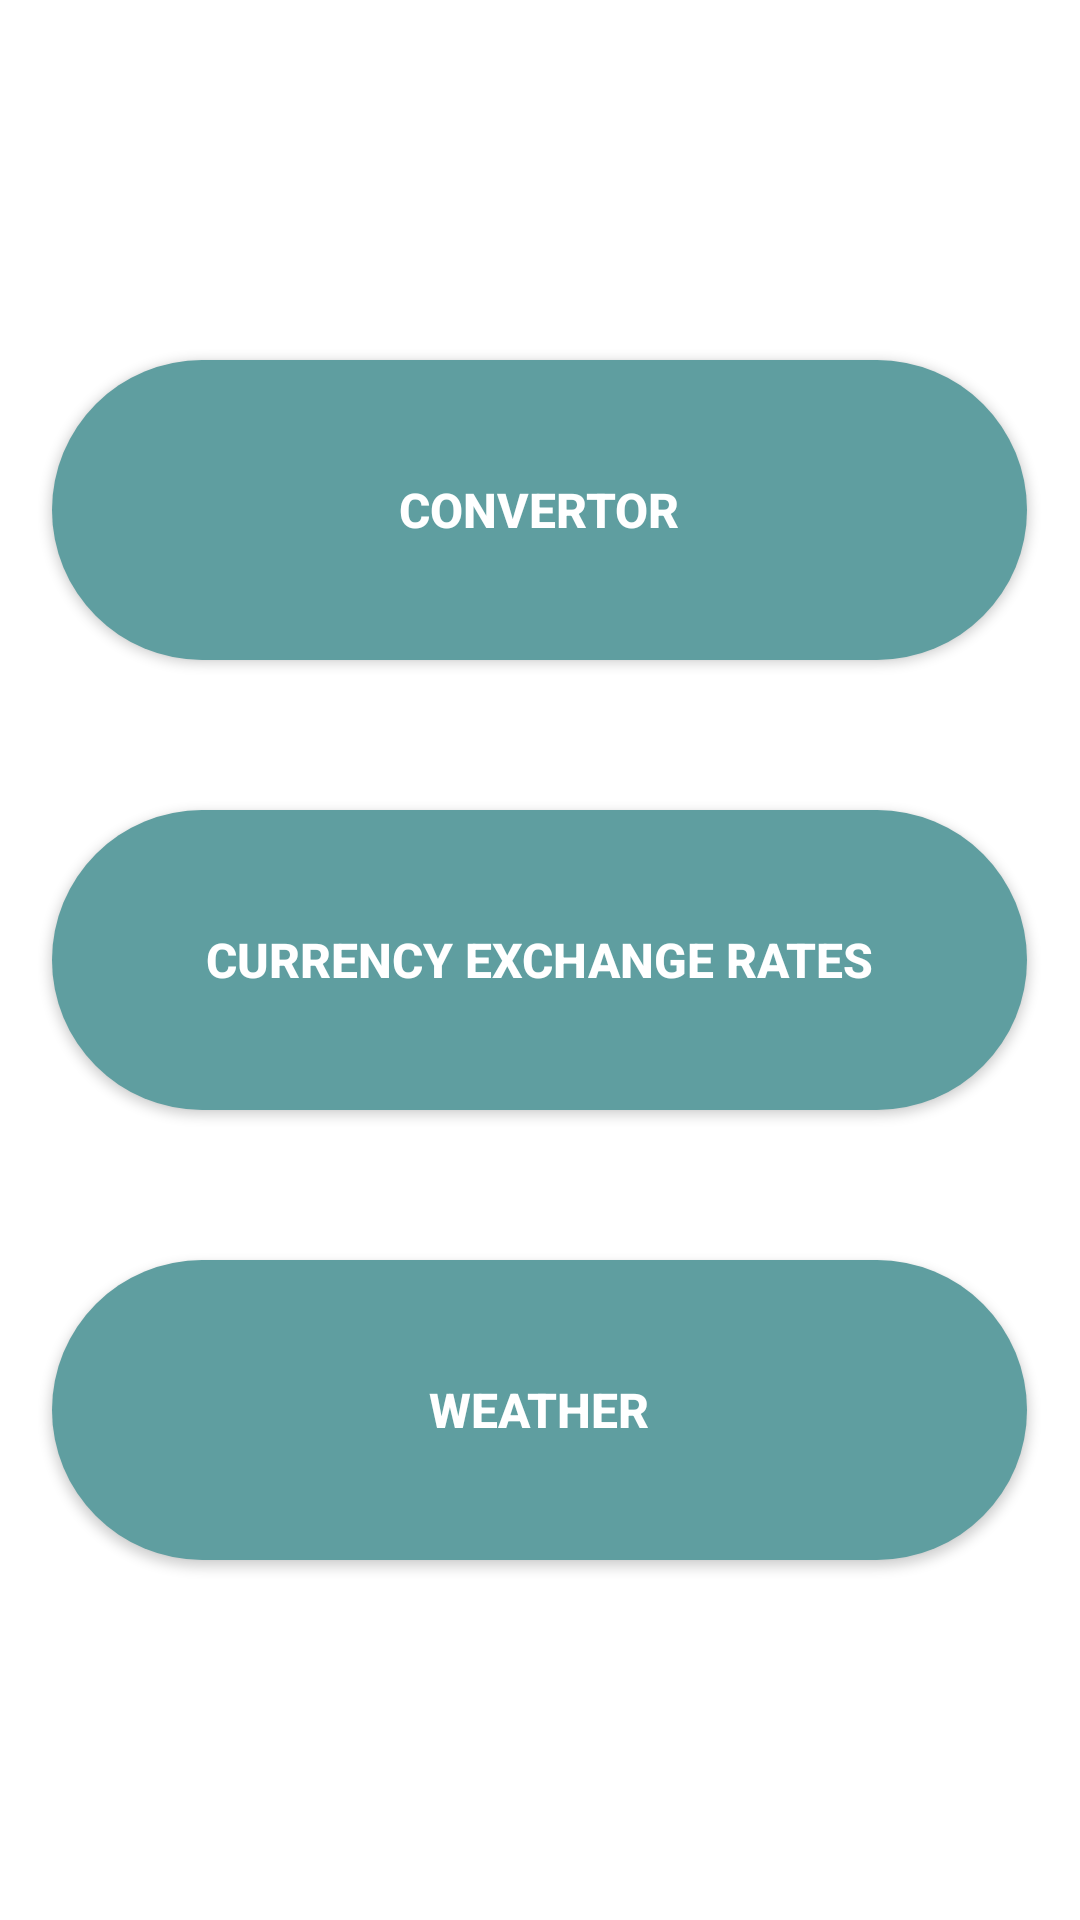

Layout XML and referenced resources for this Android screen:
<!-- AndroidManifest.xml: application theme Theme.UnitConvertor -->
<!-- res/layout/activity_main.xml -->
<?xml version="1.0" encoding="utf-8"?>
<LinearLayout xmlns:app="http://schemas.android.com/apk/res-auto"
    xmlns:tools="http://schemas.android.com/tools"
    xmlns:android="http://schemas.android.com/apk/res/android"
    android:layout_width="match_parent"
    android:layout_height="match_parent"
    android:orientation="vertical"
    tools:context=".MainActivity"
    android:gravity="center">

    <Button
        android:id="@+id/convertor_button"
        android:layout_width="325dp"
        android:layout_height="100dp"
        android:layout_gravity="center"
        android:gravity="center"
        android:text="convertor"
        android:background="@drawable/roundbutton"
        android:onClick="convertor"
        android:textColor="@color/white"
        android:textSize="16sp"
        android:textStyle="bold" />

    <Space
        android:layout_width="match_parent"
        android:layout_height="50dp" />

    <Button
        android:id="@+id/currencyex_button"
        android:layout_width="325dp"
        android:layout_height="100dp"
        android:layout_gravity="center"
        android:backgroundTint="#5F9EA0"
        android:text="currency exchange rates"
        android:textColor="@color/white"
        android:textSize="16sp"
        android:background="@drawable/roundbutton"
        android:textStyle="bold" />

    <Space
        android:layout_width="match_parent"
        android:layout_height="50dp" />

    <Button
        android:id="@+id/weather_button"
        android:layout_width="325dp"
        android:layout_height="100dp"
        android:layout_gravity="center"
        android:backgroundTint="#5F9EA0"
        android:text="weather"
        android:textColor="@color/white"
        android:textSize="16sp"
        android:background="@drawable/roundbutton"

        android:textStyle="bold" />


</LinearLayout>
<!-- resources referenced by this layout -->
<resources>
  <!-- drawable roundbutton (drawable) -->
  <?xml version="1.0" encoding="utf-8"?>
  <shape xmlns:android="http://schemas.android.com/apk/res/android">
      <solid android:color="#5F9EA0"/>
      <corners android:bottomRightRadius="100dp"
          android:bottomLeftRadius="100dp"
          android:topLeftRadius="100dp"
          android:topRightRadius="100dp"/>
  
  </shape>
  <style name="Theme.UnitConvertor" parent="Theme.MaterialComponents.DayNight.DarkActionBar">
          
          <item name="colorPrimary">#5F9EA0</item>
          <item name="colorPrimaryVariant">#5F9EA0</item>
          <item name="colorOnPrimary">@color/white</item>
          
          <item name="colorSecondary">@color/teal_200</item>
          <item name="colorSecondaryVariant">@color/teal_700</item>
          <item name="colorOnSecondary">@color/black</item>
          
          <item name="android:statusBarColor" tools:targetApi="l">?attr/colorPrimaryVariant</item>
          
      </style>
  <!-- not gathered from this repository: default colours our renderer supplied (Android Studio template values) -->
  <color name="teal_200">#FF03DAC5</color>
  <color name="teal_700">#FF018786</color>
  <color name="black">#FF000000</color>
  <color name="white">#FFFFFFFF</color>
</resources>
